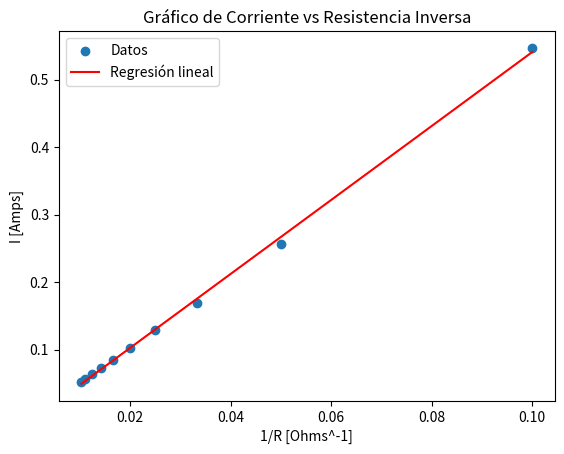

Generate this figure with matplotlib:
import numpy as np
import matplotlib.pyplot as plt

def regression_lineal(x, y):
    # Ajustar una regresión lineal
    coeficientes = np.polyfit(x, y, 1)
    pendiente, interseccion = coeficientes

    # coeficiente de correlación
    correlacion = np.corrcoef(x, y)[0, 1]

    return pendiente, interseccion, correlacion

def grafico_dispersion_regresion(x, y, pendiente, interseccion):
    #gráfico de dispersión
    plt.scatter(x, y, label='Datos')

    # línea de regresión
    regresion_y = pendiente * x + interseccion
    plt.plot(x, regresion_y, color='red', label='Regresión lineal')


    plt.xlabel('1/R [Ohms^-1]')
    plt.ylabel('I [Amps]')
    plt.title('Gráfico de Corriente vs Resistencia Inversa')
    plt.legend()

    plt.show()


# corriente vs inverso de resistencia y Corriente vs Resistencia
R = [10, 20, 30, 40, 50, 60, 70, 80, 90, 97]
I = [0.547, 0.256, 0.169, 0.129, 0.102, 0.085, 0.073, 0.064, 0.057, 0.052]


arr_R = np.array(R)
arr_I = np.array(I)
arr_R_inv = 1 / arr_R

# regresión lineal para corriente vs inverso de resistencia
pendiente, interseccion, correlacion = regression_lineal(arr_R_inv, arr_I)

# gráfico de dispersión con la regresión lineal
grafico_dispersion_regresion(arr_R_inv, arr_I, pendiente, interseccion)

# ecuación de la recta
print(f'Ecuación de la recta: y = {pendiente:.3f}x + {interseccion:.3f}')
print(f'Coeficiente de correlación: {correlacion:.3f}')
print(f'Ecuación sin intersección: y = {pendiente:.3f}x')
print(f'Ecuación correspondiente a la ley de ohm: I = {pendiente:.3f}/R => I=V/R')
print(f'V = {pendiente:.3f}v.')
